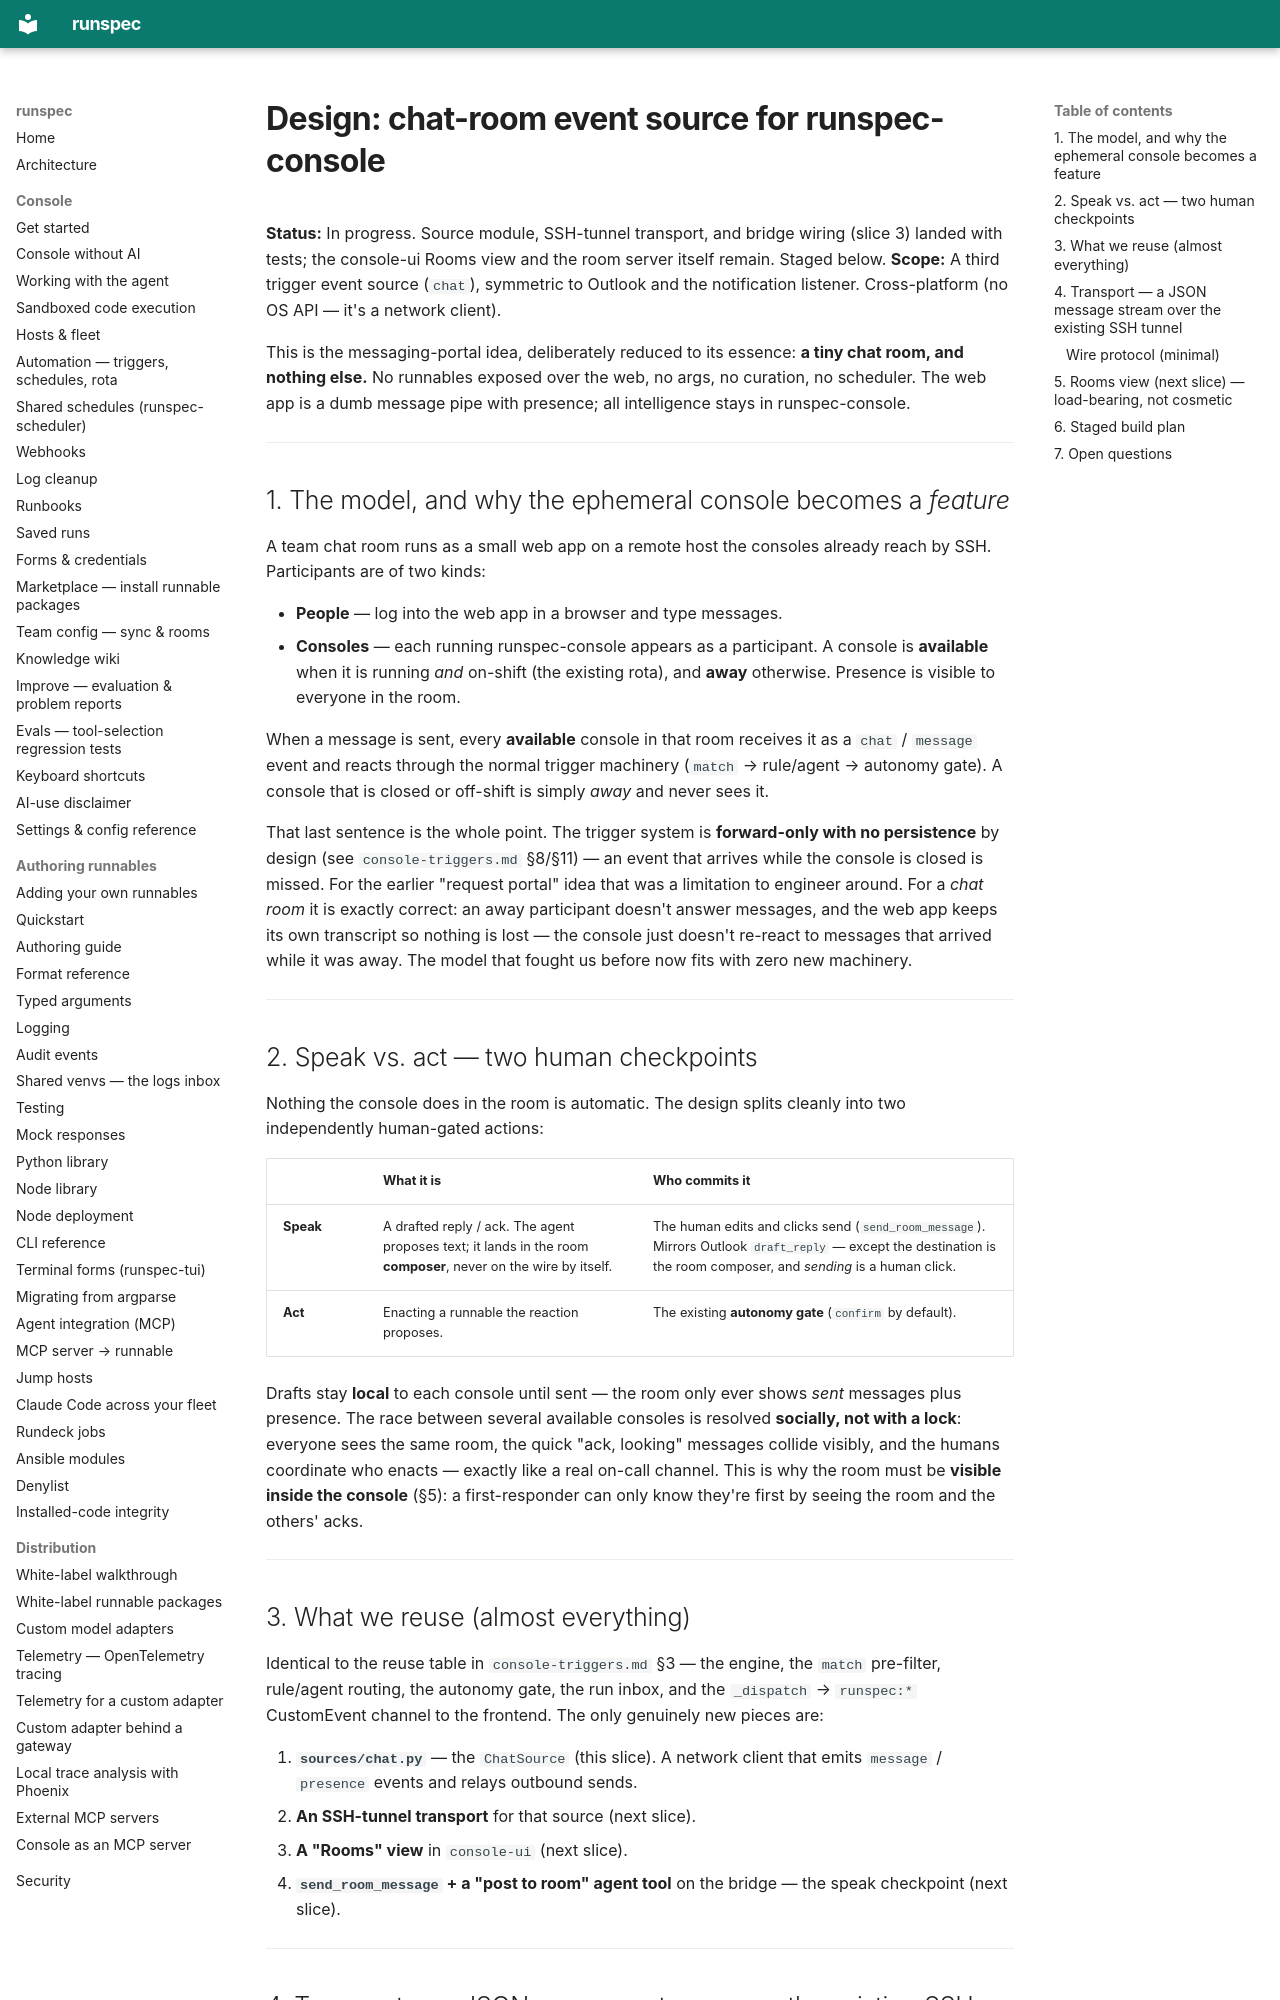

repository: runspec-app/runspec · page: design/console-chat-room-source/index.html · generator: mkdocs

# Design: chat-room event source for runspec-console

**Status:** In progress. Source module, SSH-tunnel transport, and bridge wiring
(slice 3) landed with tests; the console-ui Rooms view and the room server itself
remain. Staged below.
**Scope:** A third trigger event source (`chat`), symmetric to Outlook and the
notification listener. Cross-platform (no OS API — it's a network client).

This is the messaging-portal idea, deliberately reduced to its essence: **a tiny
chat room, and nothing else.** No runnables exposed over the web, no args, no
curation, no scheduler. The web app is a dumb message pipe with presence; all
intelligence stays in runspec-console.

---

## 1. The model, and why the ephemeral console becomes a *feature*

A team chat room runs as a small web app on a remote host the consoles already
reach by SSH. Participants are of two kinds:

- **People** — log into the web app in a browser and type messages.
- **Consoles** — each running runspec-console appears as a participant. A console
  is **available** when it is running *and* on-shift (the existing rota), and
  **away** otherwise. Presence is visible to everyone in the room.

When a message is sent, every **available** console in that room receives it as a
`chat` / `message` event and reacts through the normal trigger machinery
(`match` → rule/agent → autonomy gate). A console that is closed or off-shift is
simply *away* and never sees it.

That last sentence is the whole point. The trigger system is **forward-only with
no persistence** by design (see `console-triggers.md` §8/§11) — an event that
arrives while the console is closed is missed. For the earlier "request portal"
idea that was a limitation to engineer around. For a *chat room* it is exactly
correct: an away participant doesn't answer messages, and the web app keeps its
own transcript so nothing is lost — the console just doesn't re-react to messages
that arrived while it was away. The model that fought us before now fits with
zero new machinery.

---

## 2. Speak vs. act — two human checkpoints

Nothing the console does in the room is automatic. The design splits cleanly into
two independently human-gated actions:

| | What it is | Who commits it |
|---|---|---|
| **Speak** | A drafted reply / ack. The agent proposes text; it lands in the room **composer**, never on the wire by itself. | The human edits and clicks send (`send_room_message`). Mirrors Outlook `draft_reply` — except the destination is the room composer, and *sending* is a human click. |
| **Act** | Enacting a runnable the reaction proposes. | The existing **autonomy gate** (`confirm` by default). |

Drafts stay **local** to each console until sent — the room only ever shows
*sent* messages plus presence. The race between several available consoles is
resolved **socially, not with a lock**: everyone sees the same room, the quick
"ack, looking" messages collide visibly, and the humans coordinate who enacts —
exactly like a real on-call channel. This is why the room must be **visible
inside the console** (§5): a first-responder can only know they're first by
seeing the room and the others' acks.

---

## 3. What we reuse (almost everything)

Identical to the reuse table in `console-triggers.md` §3 — the engine, the
`match` pre-filter, rule/agent routing, the autonomy gate, the run inbox,
and the `_dispatch` → `runspec:*` CustomEvent channel to the frontend. The only
genuinely new pieces are:

1. **`sources/chat.py`** — the `ChatSource` (this slice). A network client that
   emits `message` / `presence` events and relays outbound sends.
2. **An SSH-tunnel transport** for that source (next slice).
3. **A "Rooms" view** in `console-ui` (next slice).
4. **`send_room_message` + a "post to room" agent tool** on the bridge — the
   speak checkpoint (next slice).

---
